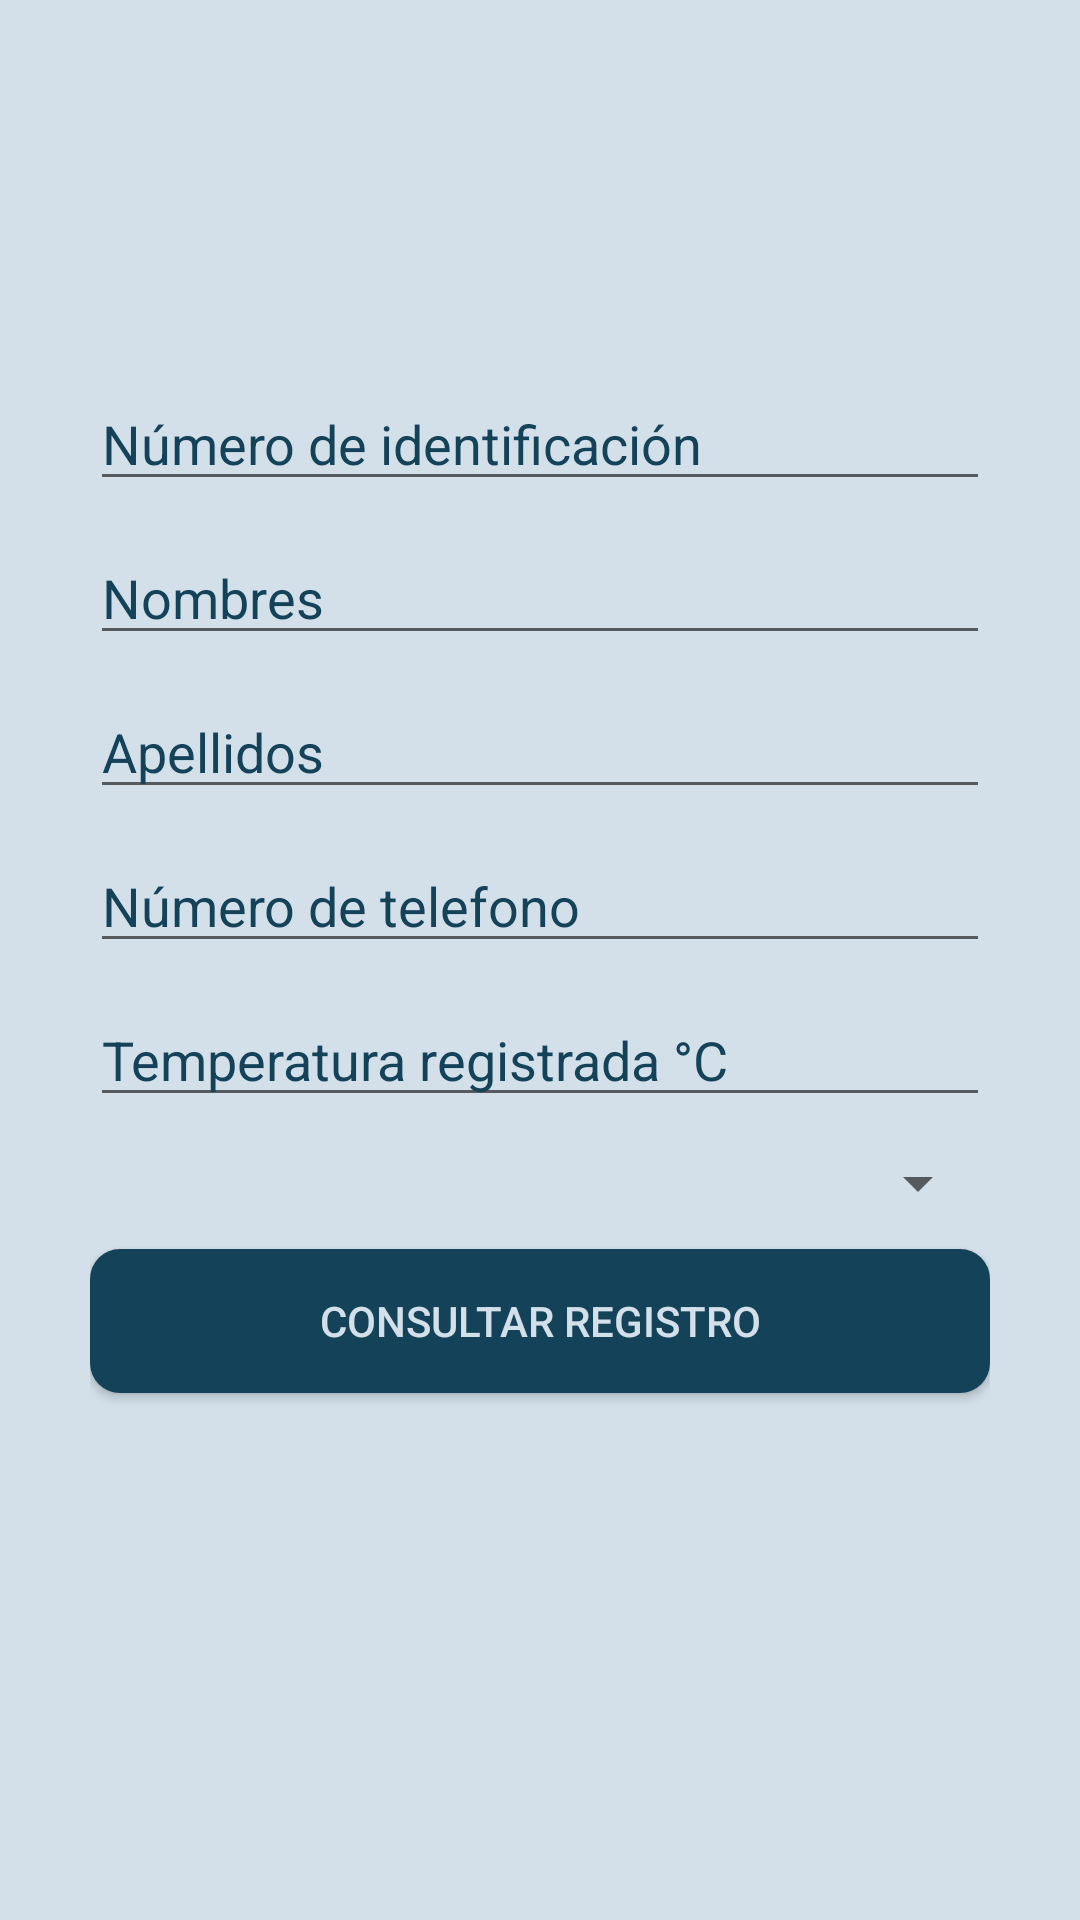

Write the Android layout XML for this screen, with the resource values it uses.
<!-- AndroidManifest.xml: application theme Theme.AppCompat.Light.NoActionBar -->
<!-- res/layout/activity_person_read.xml -->
<?xml version="1.0" encoding="utf-8"?>
<layout xmlns:android="http://schemas.android.com/apk/res/android"
    xmlns:app="http://schemas.android.com/apk/res-auto"
    xmlns:tools="http://schemas.android.com/tools">

    <data>

    </data>

    <LinearLayout
        android:id="@+id/linearLayout"
        android:layout_width="match_parent"
        android:layout_height="match_parent"
        android:background="#d3e0ea"
        android:gravity="center"
        android:orientation="vertical"
        tools:context=".personread.view.PersonReadActivity">

        <FrameLayout
            android:layout_width="match_parent"
            android:layout_height="match_parent">

            <ImageView
                android:id="@+id/imageView4"
                android:layout_width="wrap_content"
                android:layout_height="wrap_content"
                android:alpha="0.5"
                android:scaleType="centerCrop"
                app:srcCompat="@drawable/loginimage" />

            <FrameLayout
                android:layout_width="match_parent"
                android:layout_height="match_parent"
                android:padding="30dp">

                <LinearLayout
                    android:layout_width="match_parent"
                    android:layout_height="wrap_content"
                    android:layout_gravity="center"
                    android:background="@drawable/border_row"
                    android:gravity="center"
                    android:orientation="vertical">

                    <EditText
                        android:id="@+id/editTextConsultaIdentificacion"
                        android:layout_width="match_parent"
                        android:layout_height="wrap_content"
                        android:layout_marginBottom="10dp"
                        android:ems="10"
                        android:hint="@string/identificationHint"
                        android:importantForAutofill="no"
                        android:inputType="number"
                        android:text="@string/editTextConsultaIdentificacion"
                        android:textColor="@color/Azul_Oscuro"
                        android:textColorHint="@color/Azul_Oscuro"
                        android:textSize="18sp" />

                    <EditText
                        android:id="@+id/editTextConsultaNombres"
                        android:layout_width="match_parent"
                        android:layout_height="wrap_content"
                        android:layout_marginBottom="10dp"
                        android:ems="10"
                        android:hint="@string/namesHint"
                        android:importantForAutofill="no"
                        android:inputType="textPersonName"
                        android:text="@string/editTextConsultaNombres"
                        android:textColor="@color/Azul_Oscuro"
                        android:textColorHint="@color/Azul_Oscuro"
                        android:textSize="18sp" />

                    <EditText
                        android:id="@+id/editTextConsultaApellidos"
                        android:layout_width="match_parent"
                        android:layout_height="wrap_content"
                        android:layout_marginBottom="10dp"
                        android:ems="10"
                        android:hint="@string/surnamesHint"
                        android:importantForAutofill="no"
                        android:inputType="textPersonName"
                        android:text="@string/editTextConsultaApellidos"
                        android:textColor="@color/Azul_Oscuro"
                        android:textColorHint="@color/Azul_Oscuro"
                        android:textSize="18sp" />

                    <EditText
                        android:id="@+id/editTextConsultaTelefono"
                        android:layout_width="match_parent"
                        android:layout_height="wrap_content"
                        android:layout_marginBottom="10dp"
                        android:ems="10"
                        android:hint="@string/phoneHint"
                        android:importantForAutofill="no"
                        android:inputType="phone"
                        android:text="@string/editTextConsultaTelefono"
                        android:textColor="@color/Azul_Oscuro"
                        android:textColorHint="@color/Azul_Oscuro"
                        android:textSize="18sp" />

                    <EditText
                        android:id="@+id/editTextConsultaTemperatura"
                        android:layout_width="match_parent"
                        android:layout_height="wrap_content"
                        android:layout_marginBottom="10dp"
                        android:ems="10"
                        android:hint="@string/temperatureHint"
                        android:importantForAutofill="no"
                        android:inputType="numberDecimal"
                        android:textColor="@color/Azul_Oscuro"
                        android:textColorHint="@color/Azul_Oscuro"
                        android:textSize="18sp" />

                    <Spinner
                        android:id="@+id/spinnerConsultaRol"
                        android:layout_width="match_parent"
                        android:layout_height="wrap_content"
                        android:layout_marginBottom="10dp" />

                    <Button
                        android:id="@+id/botonConsultar"
                        android:layout_width="match_parent"
                        android:layout_height="wrap_content"
                        android:background="@drawable/button_rounded"
                        android:backgroundTint="#144359"
                        android:text="@string/botonConsultarRegistro"
                        android:textColor="#d3e0ea" />

                    <FrameLayout
                        android:layout_width="50dp"
                        android:layout_height="50dp">

                        <ProgressBar
                            android:id="@+id/progressBarReadRegistrer"
                            android:layout_width="wrap_content"
                            android:layout_height="wrap_content"
                            android:visibility="gone" />
                    </FrameLayout>


                </LinearLayout>
            </FrameLayout>
        </FrameLayout>


    </LinearLayout>
</layout>
<!-- resources referenced by this layout -->
<resources>
  <color name="Azul_Oscuro">#144359</color>
  <!-- drawable border_row (drawable) -->
  <?xml version="1.0" encoding="utf-8"?>
  <shape xmlns:android="http://schemas.android.com/apk/res/android">
      <corners android:radius="10dp"/>
      <solid android:color="@color/Azul_Claro"/>
  </shape>
  <!-- drawable button_rounded (drawable) -->
  <?xml version="1.0" encoding="utf-8"?>
  <shape xmlns:android="http://schemas.android.com/apk/res/android">
      <corners android:radius="10dp"/>
      <solid android:color="@color/Azul_Oscuro"/>
  </shape>
  <string name="botonConsultarRegistro">CONSULTAR REGISTRO</string>string&gt;
  <string name="editTextConsultaApellidos" />string&gt;
  <string name="editTextConsultaIdentificacion" />string&gt;
  <string name="editTextConsultaNombres" />string&gt;
  <string name="editTextConsultaTelefono" />string&gt;
  <string name="identificationHint">Número de identificación</string>
  <string name="namesHint">Nombres</string>
  <string name="phoneHint">Número de telefono</string>
  <string name="surnamesHint">Apellidos</string>
  <string name="temperatureHint">Temperatura registrada °C</string>
  <color name="Azul_Claro">#d3e0ea</color>
</resources>
